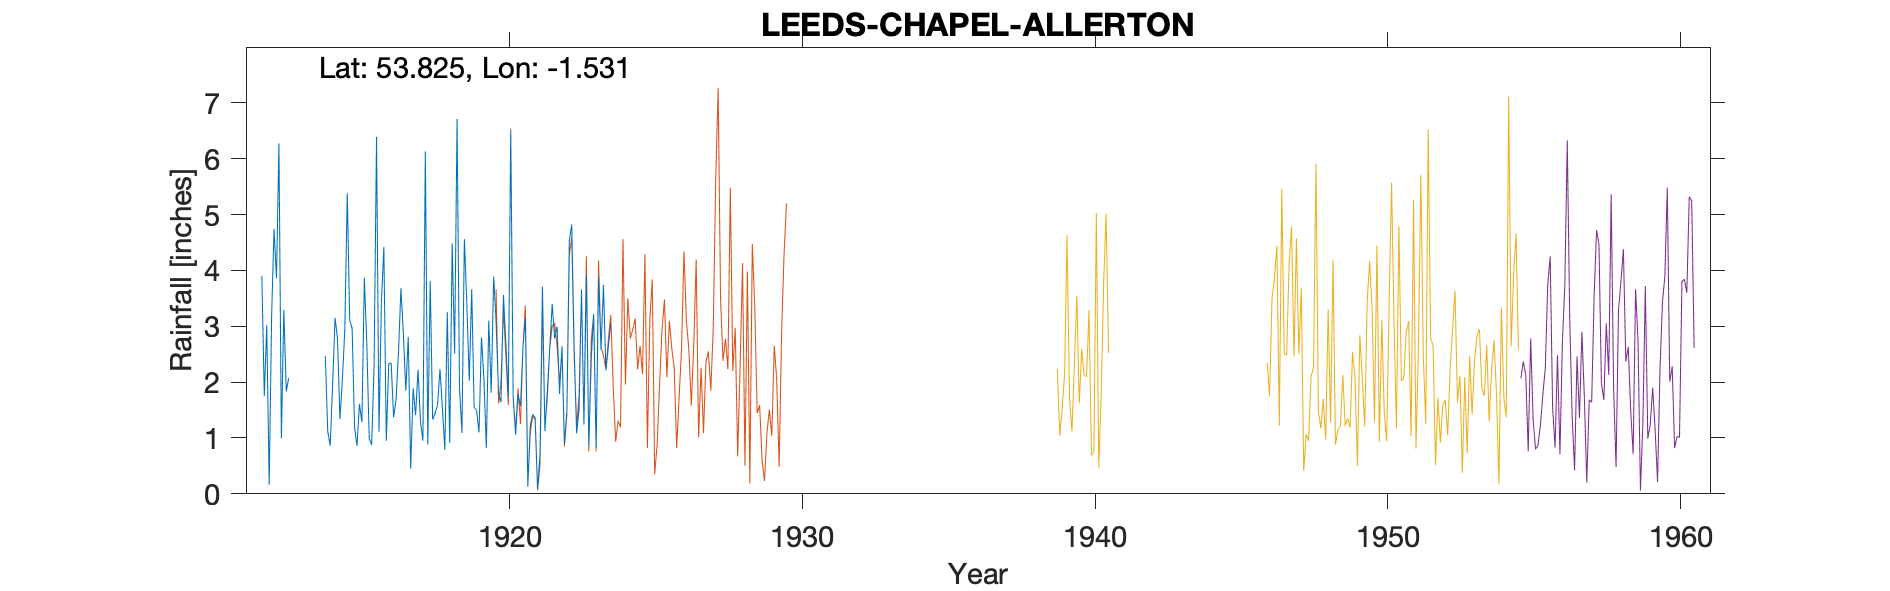

Source data for this figure (header and first rows):
LEEDS-CHAPEL-ALLERTON-GLEDHOW-GROVE, , , , , , , , , , , , , , , , , , , , , , , 
Grid ref, SE310366, Long, -1.531, Lat, 53.82, Elevation, 285, ft., , , , , , , , , , , , , , , 
Station no, , , , , , , , , , , , , , , , , , , , , , , 
, 1900, 1901, 1902, 1903, 1904, 1905, 1906, 1907, 1908, 1909, 1910, 1911, 1912, 1913, 1914, 1915, 1916, 1917, 1918, 1919, 1920, 1921, 1922
January, , , , , , , , , , , , , 3.9, , , 3.11, 1.11, 2.81, 1.59, 3.41, 3.08, 3.15, 2.78
February, , , , , , , , , , , , , 1.75, , , 2.96, 3.44, 0.45, 2.23, 2.02, 1.8, 0.13, 2.99
March, , , , , , , , , , , , , 3.02, , 2.47, 1.18, 4.42, 1.89, 1.52, 3.66, 1.64, 1.23, 1.79
April, , , , , , , , , , , , , 0.16, , 1.12, 0.86, 0.95, 1.41, 0.79, 1.55, 3.56, 1.42, 2.64
May, , , , , , , , , , , , , 3.18, , 0.86, 1.61, 2.33, 2.22, 3.25, 1.49, 2.7, 1.37, 0.9
June, , , , , , , , , , , , , 4.74, , 1.95, 1.28, 2.34, 1.3, 0.91, 1.1, 1.72, 0.09, 1.47
July, , , , , , , , , , , , , 3.86, , 3.15, 3.87, 1.37, 0.95, 4.48, 2.8, 6.5, 0.7, 4.53
August, , , , , , , , , , , , , 6.27, , 2.78, 2.7, 1.69, 6.13, 2.51, 2.07, 1.72, 3.71, 4.82
September, , , , , , , , , , , , , 0.99, , 1.34, 0.99, 2.54, 0.88, 6.71, 0.82, 1.06, 1.12, 2.6
October, , , , , , , , , , , , , 3.29, , 2.05, 0.88, 3.68, 3.81, 1.91, 3.1, 1.78, 1.85, 1.08
November, , , , , , , , , , , , , 1.83, , 2.94, 2.31, 2.86, 1.33, 1.09, 1.81, 1.57, 2.62, 1.51
December, , , , , , , , , , , , , 2.07, , 5.38, 6.39, 1.85, 1.44, 4.56, 3.89, 2.62, 3.4, 3.66
Total, , 22.2, 20.89, 30.4, 22.27, 20.32, 21.66, 25.77, 20.59, , 26.74, 21.87, 35.06, , , 28.14, 28.58, 24.62, 31.55, 27.72, 29.75, 20.79, 30.77
NGR is Gledhow Grove now Chapel Allerton…, , , , , , , , , , , , , , , , , , , , , , , 
